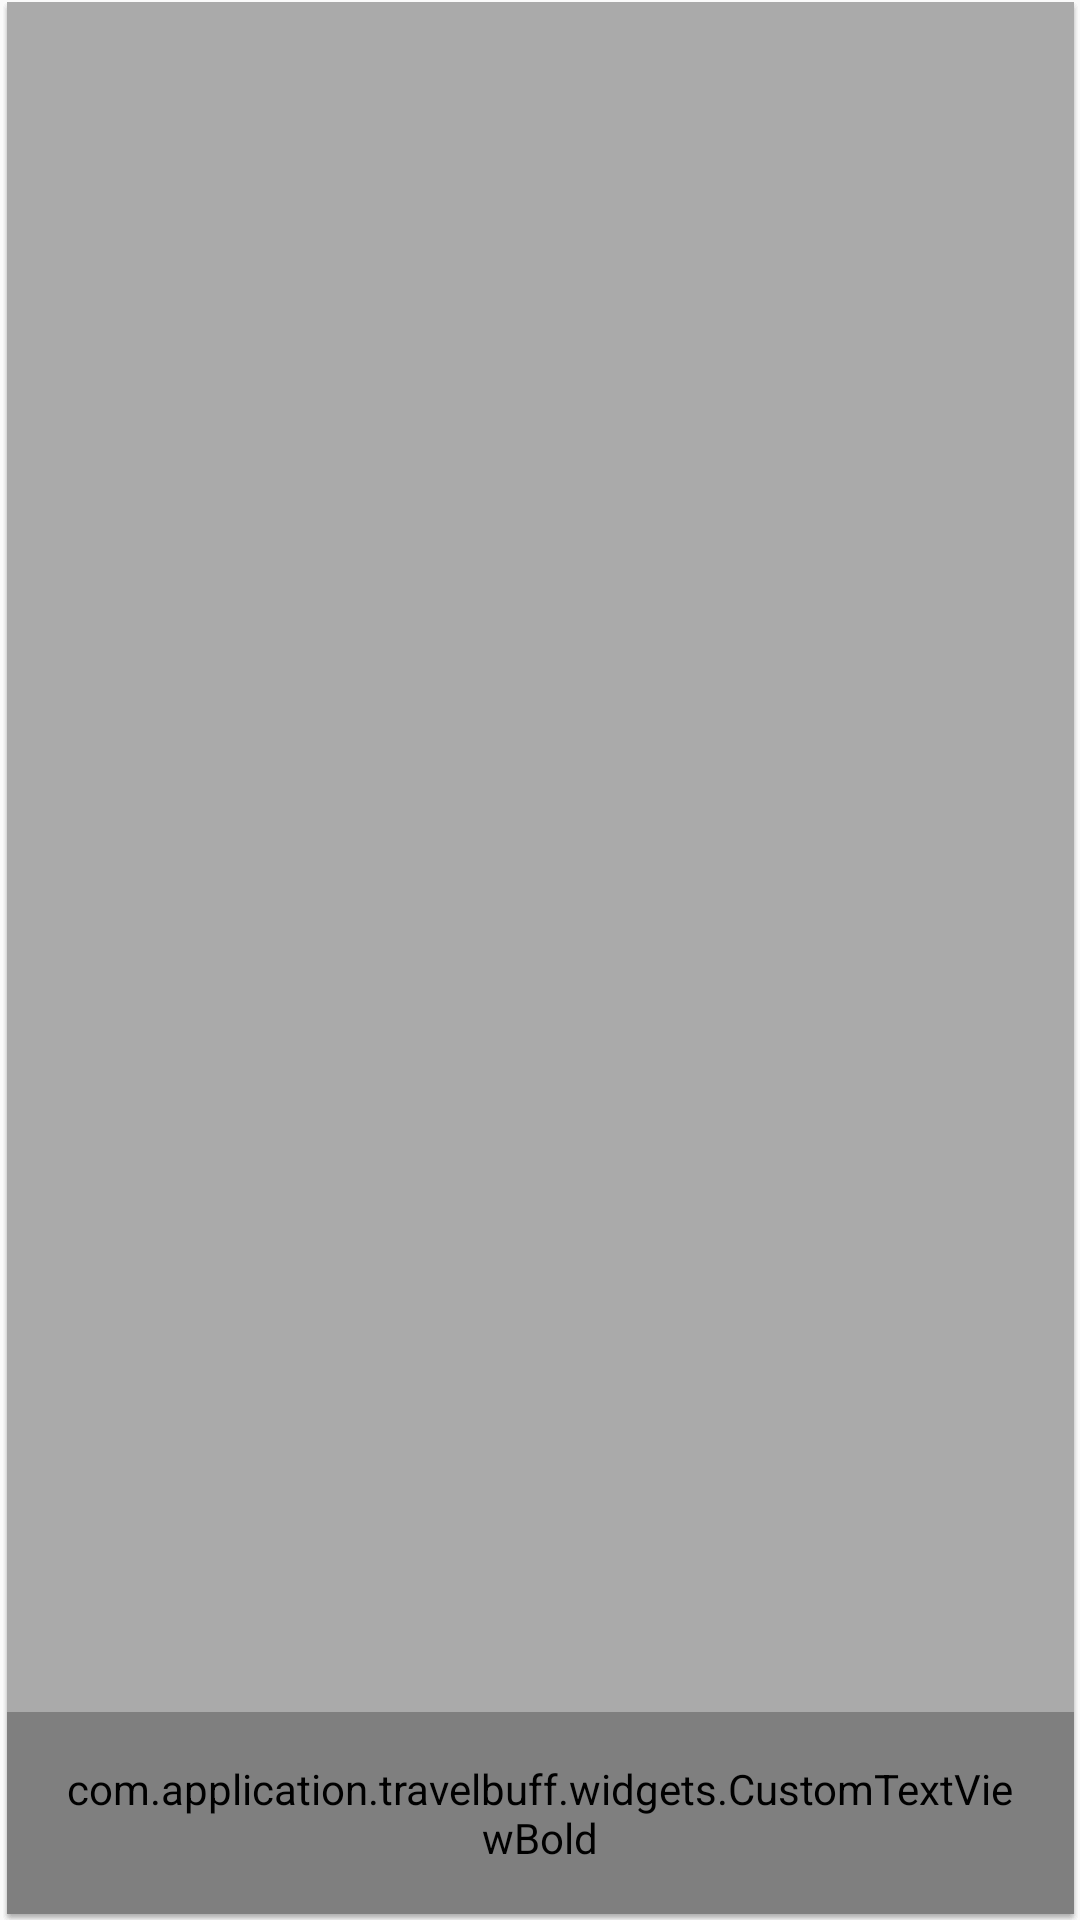

Android layout source for this screen:
<!-- AndroidManifest.xml: application theme AppTheme -->
<!-- res/layout/places_grid_item_layout.xml -->
<?xml version="1.0" encoding="utf-8"?>
<FrameLayout xmlns:android="http://schemas.android.com/apk/res/android"
    android:layout_width="match_parent"
    android:id="@+id/parent_layout"
    android:layout_height="match_parent"
    android:background="@drawable/bg_dropshadow"
    android:orientation="vertical"
    >


    <ImageView
        android:id="@+id/place_img"
        android:layout_width="match_parent"
        android:layout_height="match_parent"

        android:scaleType="centerCrop" />

    <View
        android:layout_width="match_parent"
        android:layout_height="match_parent"
        android:background="@color/black_trans_five"></View>

    <com.application.travelbuff.widgets.CustomTextViewBold
        android:id="@+id/place_name"
        android:layout_width="match_parent"
        android:layout_height="wrap_content"
        android:text="Shimla"
        android:textAllCaps="true"
        android:padding="@dimen/margin_large"
        android:layout_gravity="bottom"
        android:textColor="@color/white"
        android:textSize="@dimen/font_xlarge" />




</FrameLayout>
<!-- resources referenced by this layout -->
<resources>
  <color name="black_trans_five">#55000000</color>
  <color name="white">#FFFFFF</color>
  <dimen name="font_xlarge">18sp</dimen>
  <dimen name="margin_large">16dp</dimen>
  <style name="AppTheme" parent="AppBaseTheme">
          <item name="colorPrimary">@color/app_primary_color</item>
          <item name="colorPrimaryDark">@color/app_secondary_color</item>
          <item name="android:editTextBackground">@drawable/apptheme_edit_text_holo_dark</item>
          
      </style>
  <style name="AppBaseTheme" parent="Theme.AppCompat.Light.NoActionBar">
          
      </style>
  <color name="app_primary_color">#009688</color>
  <color name="app_secondary_color">#00796B</color>
</resources>
